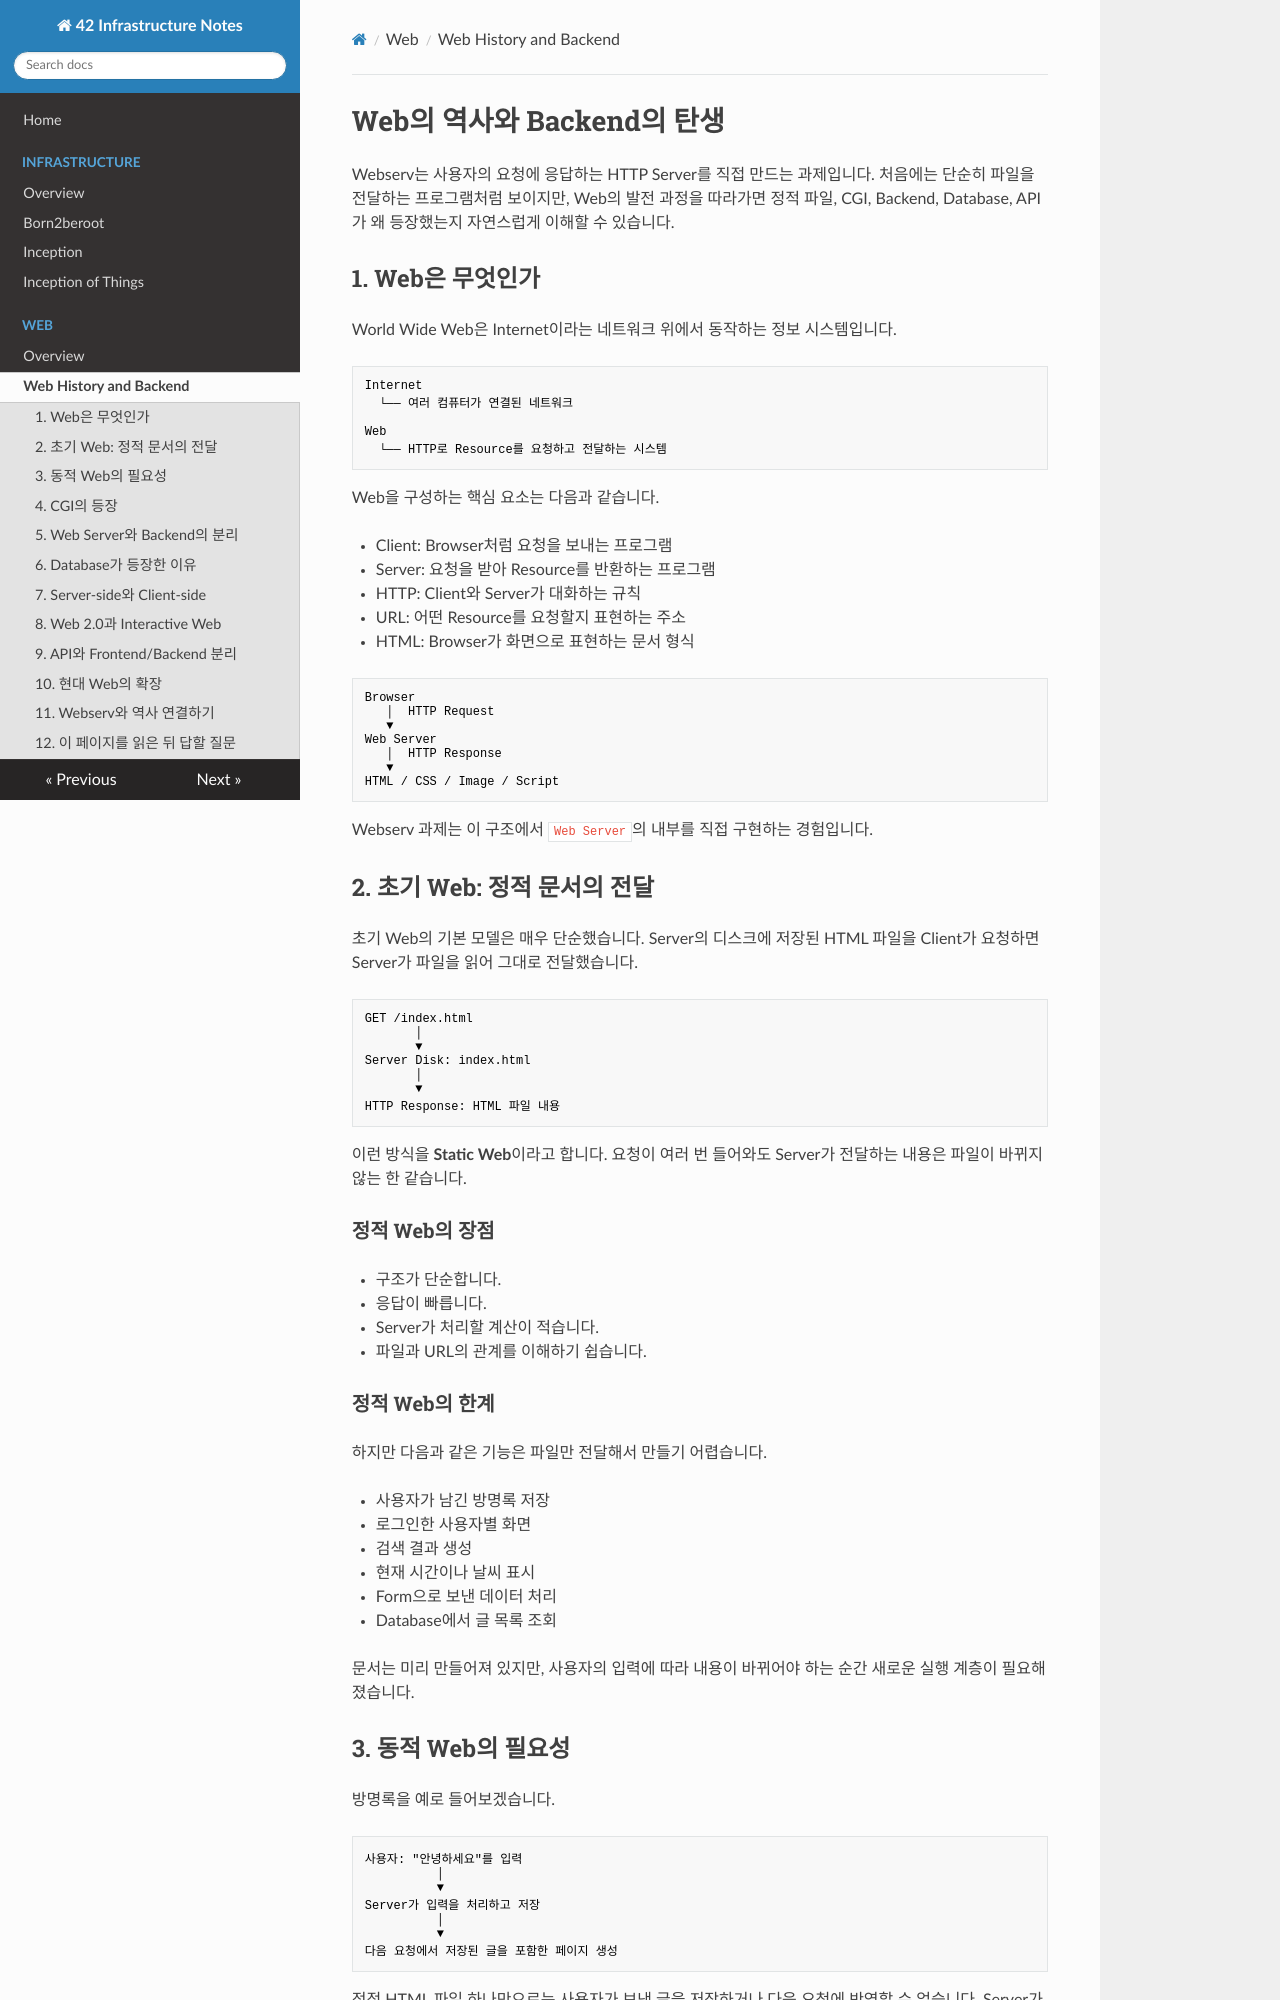

repository: daeunki2/42_doc · page: web/history-and-backend/index.html · generator: mkdocs

# Web의 역사와 Backend의 탄생

Webserv는 사용자의 요청에 응답하는 HTTP Server를 직접 만드는 과제입니다. 처음에는 단순히 파일을 전달하는 프로그램처럼 보이지만, Web의 발전 과정을 따라가면 정적 파일, CGI, Backend, Database, API가 왜 등장했는지 자연스럽게 이해할 수 있습니다.

## 1. Web은 무엇인가

World Wide Web은 Internet이라는 네트워크 위에서 동작하는 정보 시스템입니다.

```text
Internet
  └── 여러 컴퓨터가 연결된 네트워크

Web
  └── HTTP로 Resource를 요청하고 전달하는 시스템
```

Web을 구성하는 핵심 요소는 다음과 같습니다.

- Client: Browser처럼 요청을 보내는 프로그램
- Server: 요청을 받아 Resource를 반환하는 프로그램
- HTTP: Client와 Server가 대화하는 규칙
- URL: 어떤 Resource를 요청할지 표현하는 주소
- HTML: Browser가 화면으로 표현하는 문서 형식

```text
Browser
   │  HTTP Request
   ▼
Web Server
   │  HTTP Response
   ▼
HTML / CSS / Image / Script
```

Webserv 과제는 이 구조에서 `Web Server`의 내부를 직접 구현하는 경험입니다.

## 2. 초기 Web: 정적 문서의 전달

초기 Web의 기본 모델은 매우 단순했습니다. Server의 디스크에 저장된 HTML 파일을 Client가 요청하면 Server가 파일을 읽어 그대로 전달했습니다.

```text
GET /index.html
       │
       ▼
Server Disk: index.html
       │
       ▼
HTTP Response: HTML 파일 내용
```

이런 방식을 **Static Web**이라고 합니다. 요청이 여러 번 들어와도 Server가 전달하는 내용은 파일이 바뀌지 않는 한 같습니다.

### 정적 Web의 장점

- 구조가 단순합니다.
- 응답이 빠릅니다.
- Server가 처리할 계산이 적습니다.
- 파일과 URL의 관계를 이해하기 쉽습니다.

### 정적 Web의 한계

하지만 다음과 같은 기능은 파일만 전달해서 만들기 어렵습니다.

- 사용자가 남긴 방명록 저장
- 로그인한 사용자별 화면
- 검색 결과 생성
- 현재 시간이나 날씨 표시
- Form으로 보낸 데이터 처리
- Database에서 글 목록 조회

문서는 미리 만들어져 있지만, 사용자의 입력에 따라 내용이 바뀌어야 하는 순간 새로운 실행 계층이 필요해졌습니다.

## 3. 동적 Web의 필요성

방명록을 예로 들어보겠습니다.

```text
사용자: "안녕하세요"를 입력
          │
          ▼
Server가 입력을 처리하고 저장
          │
          ▼
다음 요청에서 저장된 글을 포함한 페이지 생성
```

정적 HTML 파일 하나만으로는 사용자가 보낸 글을 저장하거나 다음 요청에 반영할 수 없습니다. Server가 프로그램을 실행하고, 그 결과를 HTML로 만들어야 합니다.

이때 Web Server와 별도의 프로그램을 연결하는 방식으로 **CGI(Common Gateway Interface)**가 사용되기 시작했습니다.
